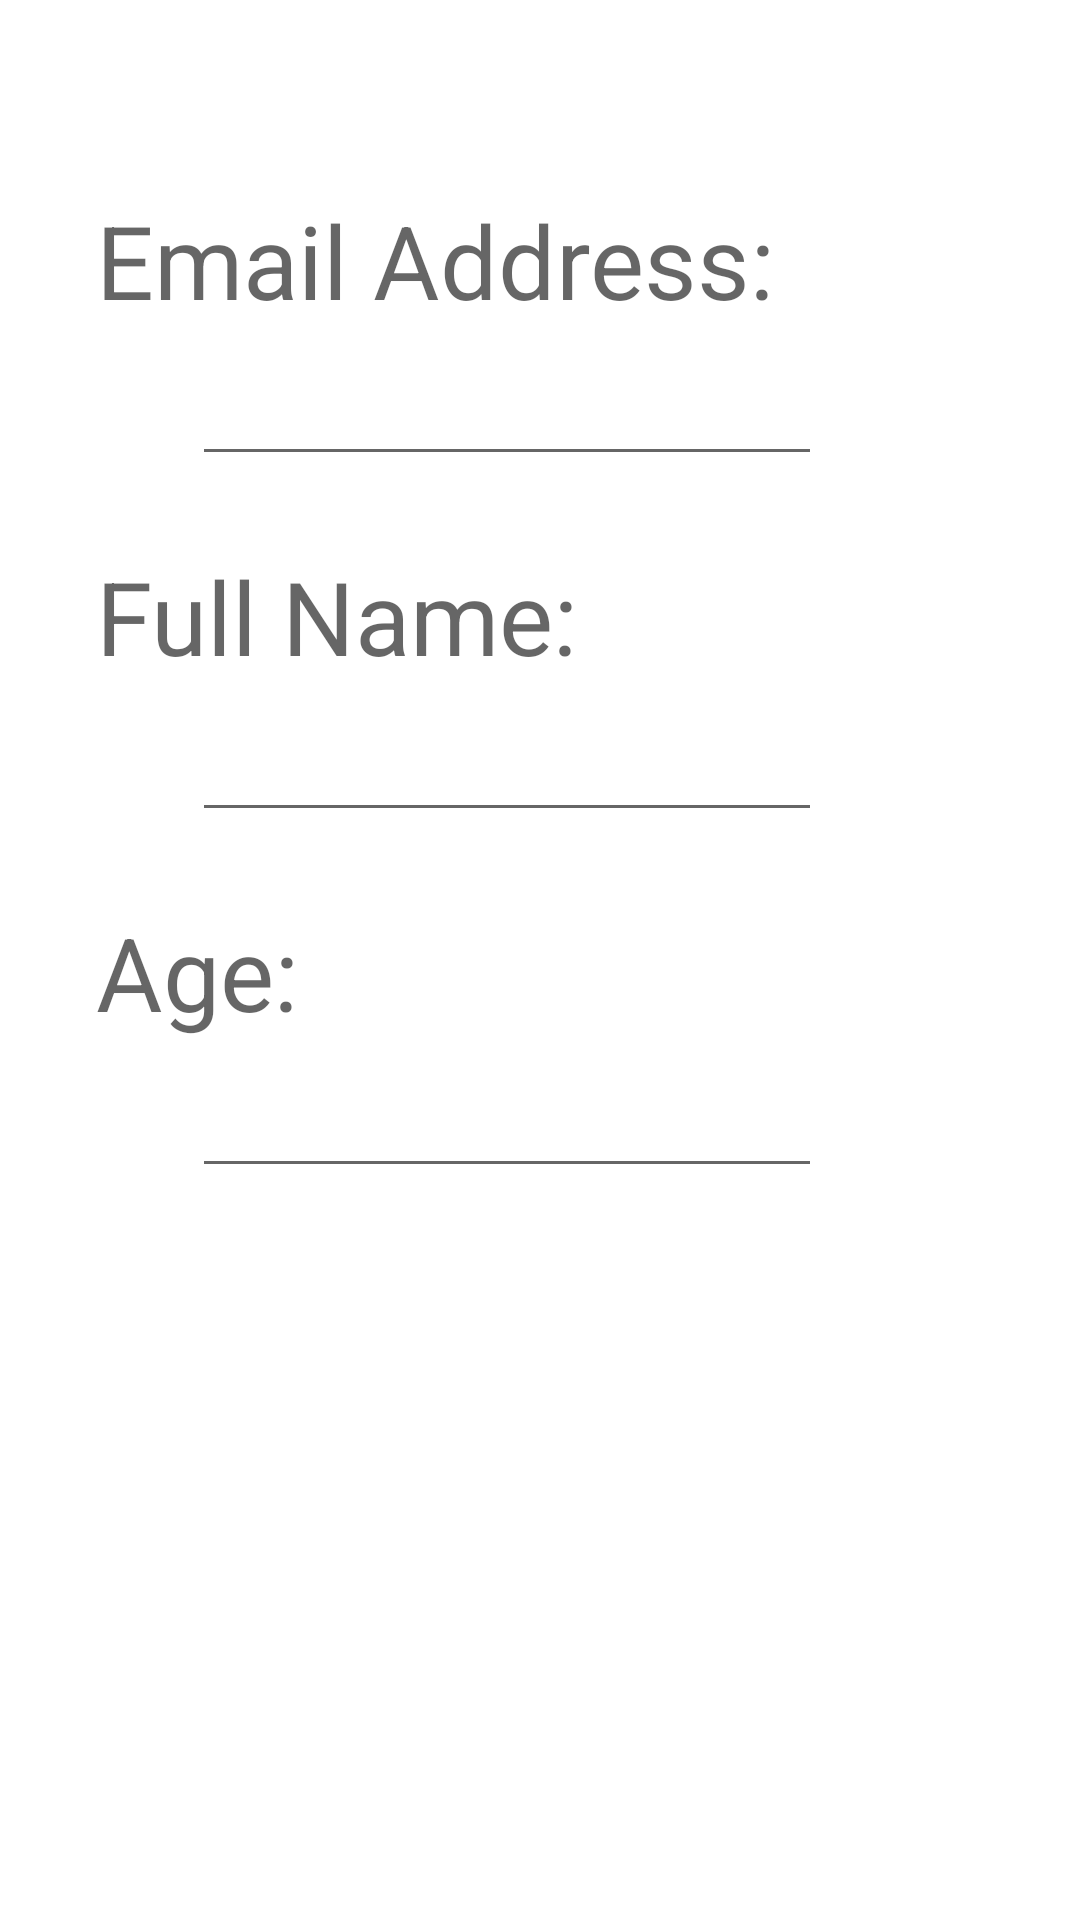

Layout XML and referenced resources for this Android screen:
<!-- AndroidManifest.xml: application theme Theme.JumperBud -->
<!-- res/layout/activity_profile.xml -->
<?xml version="1.0" encoding="utf-8"?>
<androidx.constraintlayout.widget.ConstraintLayout xmlns:android="http://schemas.android.com/apk/res/android"
    xmlns:app="http://schemas.android.com/apk/res-auto"
    xmlns:tools="http://schemas.android.com/tools"
    android:layout_width="match_parent"
    android:layout_height="match_parent"
    tools:context="com.jumperbud.ProfileActivity">

    <TextView
        android:id="@+id/textView11"
        android:layout_width="wrap_content"
        android:layout_height="wrap_content"
        android:layout_marginStart="32dp"
        android:layout_marginTop="64dp"
        android:text="Email Address: "
        android:textAppearance="@style/TextAppearance.AppCompat.Display1"
        app:layout_constraintStart_toStartOf="parent"
        app:layout_constraintTop_toTopOf="parent" />

    <TextView
        android:id="@+id/textView13"
        android:layout_width="wrap_content"
        android:layout_height="wrap_content"
        android:layout_marginStart="32dp"
        android:layout_marginTop="24dp"
        android:text="Age:"
        android:textAppearance="@style/TextAppearance.AppCompat.Display1"
        app:layout_constraintStart_toStartOf="parent"
        app:layout_constraintTop_toBottomOf="@+id/textViewFullName" />

    <TextView
        android:id="@+id/textView12"
        android:layout_width="wrap_content"
        android:layout_height="wrap_content"
        android:layout_marginStart="32dp"
        android:layout_marginTop="24dp"
        android:text="Full Name:"
        android:textAppearance="@style/TextAppearance.AppCompat.Display1"
        app:layout_constraintStart_toStartOf="parent"
        app:layout_constraintTop_toBottomOf="@+id/textViewEmail" />

    <EditText
        android:id="@+id/textViewEmail"
        android:layout_width="wrap_content"
        android:layout_height="wrap_content"
        android:layout_marginStart="64dp"
        android:layout_marginTop="8dp"
        android:ems="10"
        android:inputType="textPersonName"
        app:layout_constraintStart_toStartOf="parent"
        app:layout_constraintTop_toBottomOf="@+id/textView11" />

    <EditText
        android:id="@+id/textViewFullName"
        android:layout_width="wrap_content"
        android:layout_height="wrap_content"
        android:layout_marginStart="64dp"
        android:layout_marginTop="8dp"
        android:ems="10"
        android:inputType="textPersonName"
        app:layout_constraintStart_toStartOf="parent"
        app:layout_constraintTop_toBottomOf="@+id/textView12" />

    <EditText
        android:id="@+id/textViewAge"
        android:layout_width="wrap_content"
        android:layout_height="wrap_content"
        android:layout_marginStart="64dp"
        android:layout_marginTop="8dp"
        android:ems="10"
        android:inputType="textPersonName"
        app:layout_constraintStart_toStartOf="parent"
        app:layout_constraintTop_toBottomOf="@+id/textView13" />
</androidx.constraintlayout.widget.ConstraintLayout>
<!-- resources referenced by this layout -->
<resources>
  <style name="Theme.JumperBud" parent="Theme.MaterialComponents.DayNight.NoActionBar">
          
          <item name="colorPrimary">@android:color/holo_red_dark</item>
          <item name="colorPrimaryVariant">@android:color/holo_red_light</item>
          <item name="colorOnPrimary">@color/white</item>
          
          <item name="colorSecondary">@color/teal_200</item>
          <item name="colorSecondaryVariant">@color/teal_700</item>
          <item name="colorOnSecondary">@color/black</item>
          
          <item name="android:statusBarColor" tools:targetApi="l">?attr/colorPrimaryVariant</item>
          
      </style>
  <!-- not gathered from this repository: default colours our renderer supplied (Android Studio template values) -->
  <color name="teal_200">#FF03DAC5</color>
  <color name="teal_700">#FF018786</color>
  <color name="black">#FF000000</color>
  <color name="white">#FFFFFFFF</color>
</resources>
